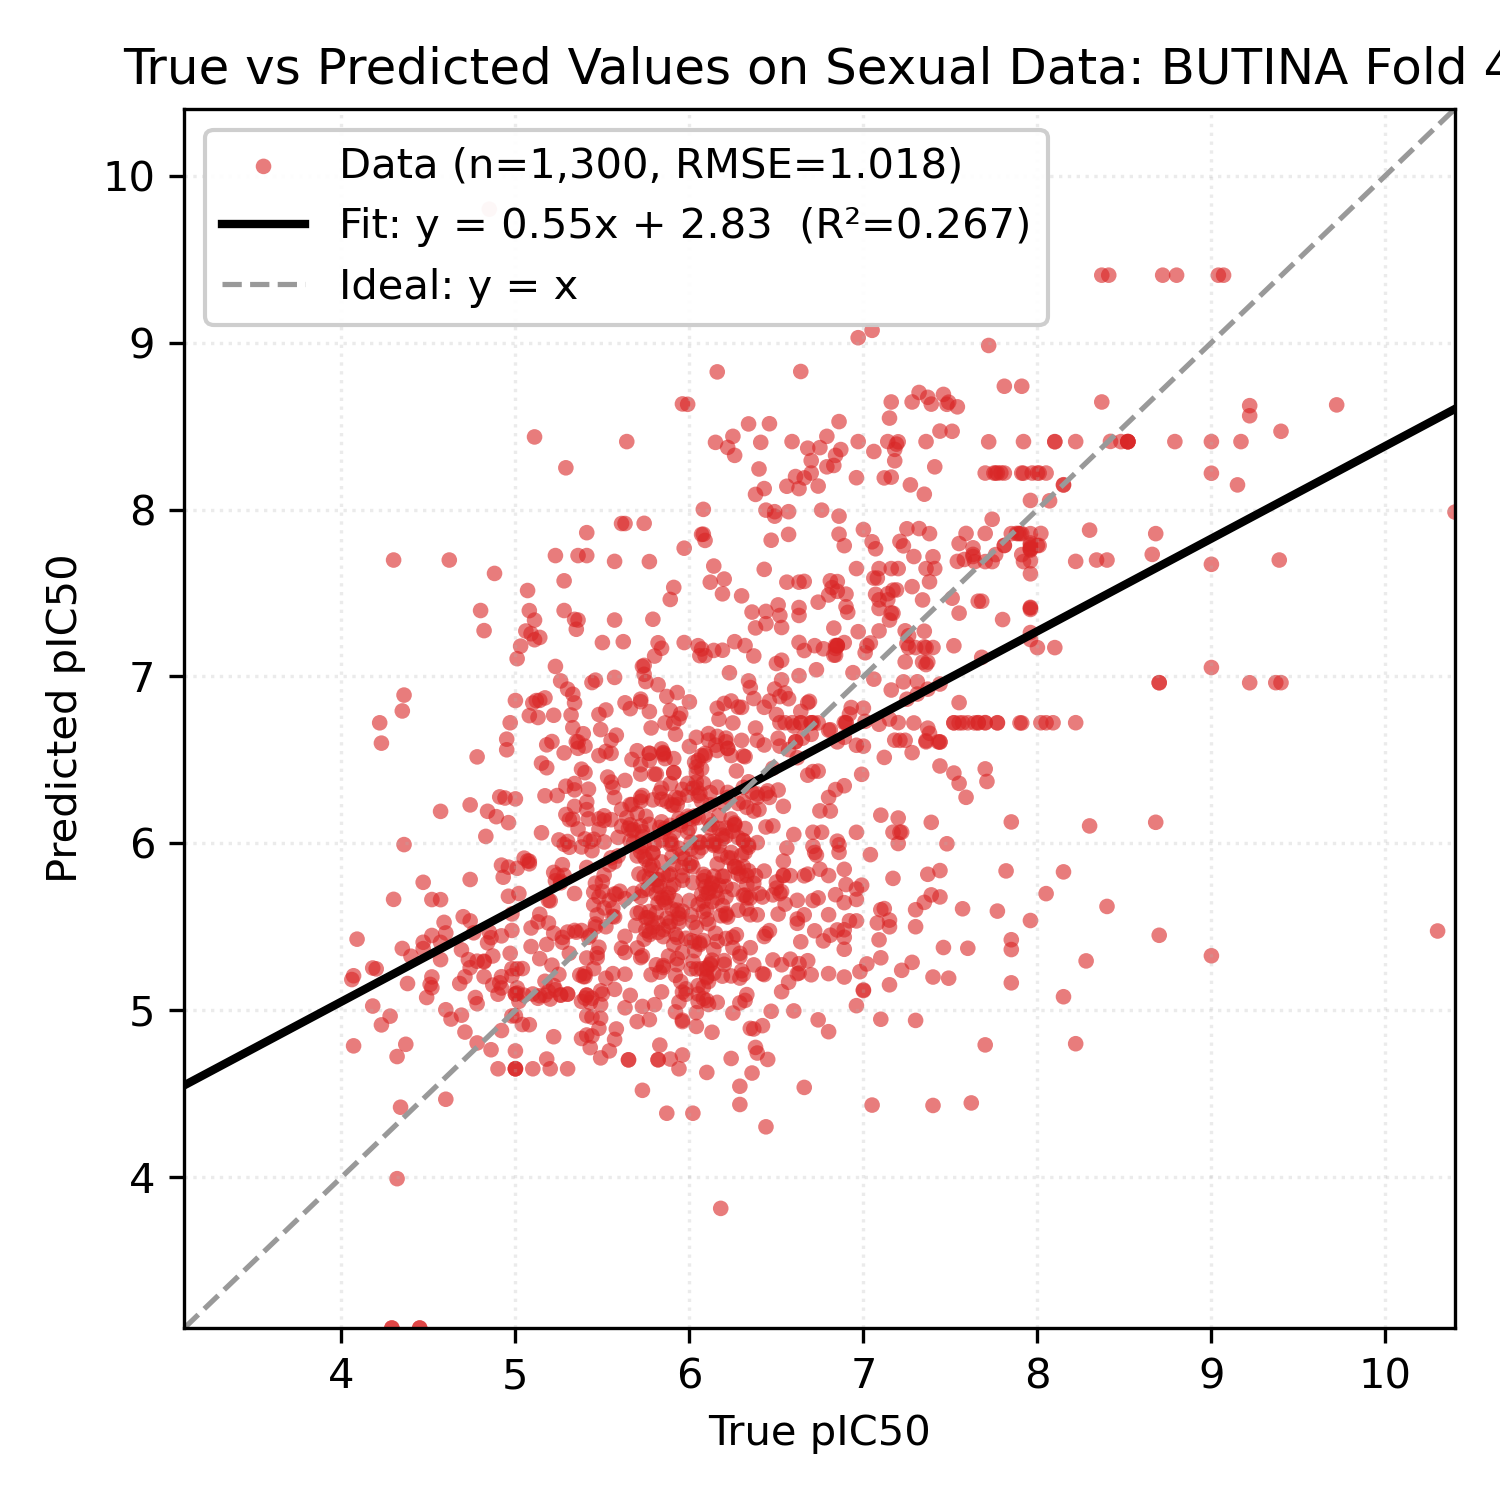

Data behind this chart, as committed beside it:
Smiles, y_true, y_pred
Cc1ccc(C(=O)NOCCCCCC(=O)NO)cc1C, 6.6, 6.053
O=C(CCCCCCCC(=O)NO)NO, 5.41, 5.092
CCN(CC)CCCC(C)Nc1ccnc2cc(Cl)ccc12, 6.59, 6.723
C[C@@H]1CC[C@H]2[C@@H](C)C(=O)O[C@@H]3O[…, 9.0, 8.217
C=CC12CCN(CC1)C(C(O)c1ccnc3ccc(OC)cc13)C…, 6.38, 7.291
Oc1ccc(Br)cc1CN1CCN(Cc2ccc(Cl)cc2)CC1, 5.82, 5.784
O=C(Nc1ccccc1O)c1ccc(Oc2cccc(C(=O)Nc3ccc…, 6.7, 5.213
O=C(Nc1ccccc1O)c1ccc(-c2ccc(Cl)cc2Cl)o1, 5.52, 5.193
O=C(Nc1ccc(F)c(Cl)c1)Nc1ccc(Cl)c(Cl)c1, 5.74, 5.426
COc1ccc(C(=O)NC(c2ccccc2Cl)c2cc(Cl)c3ccc…, 6.01, 5.967
Oc1ccccc1CN1CCC2(CCCN(Cc3ccccc3F)C2)C1, 6.19, 5.803
Cc1ccc2nc(C)cc(Nc3cccc(C(F)(F)F)c3)c2c1, 5.86, 5.644
CCCCCCn1c(=N)n(CC(O)COc2cccc(C)c2)c2cccc…, 5.74, 5.801
CSc1ccccc1C(=O)Nc1nc(-c2ccccn2)cs1, 5.75, 5.479
CC1CN(C(=O)c2sc3ccccc3c2Cl)CC(C)O1, 6.98, 5.232
CCOc1ccc(C2N(C)c3ccccc3N2C)cc1, 6.04, 4.904
CCOc1ccccc1CN1CCc2nc3cc(C(C)(C)C)nn3c(O)…, 5.91, 6.424
CC(C)CCNCC(O)Cn1c2ccccc2c2ccccc21, 6.04, 6.368
CCOC(=O)c1cnc2ccc(Cl)cc2c1NCCCN(C)C, 5.93, 6.904
COc1ccccc1N1C(=N)SC(=Cc2ccc(OCc3ccccc3F)…, 6.09, 5.74
COc1ccc(CCNC(=O)c2cc(S(=O)(=O)N3CC(C)CC(…, 5.88, 5.325
CN1CCN(c2c3c(c(C#N)c4nc5ccccc5n24)CCC3)C…, 5.83, 5.741
Cc1ccc(Nc2nc(N)c3ccccc3n2)cc1Cl, 5.96, 5.806
Nc1ccc(-c2nc3cc(Oc4ccc(Oc5ccc6[nH]c(-c7c…, 6.5, 6.772
Cc1cc(NC(=O)c2ccc(-c3ccccc3)cc2)no1, 6.11, 5.705
COCCNCC(O)Cn1c2ccc(Cl)cc2c2cc(Cl)ccc21, 6.19, 5.628
Cn1c(=O)c2cc(C(=O)NCCCN3CCCCCC3)sc2c2ccc…, 6.44, 6.098
Cc1ccc(C)c(Cn2c(N3CCC(C(=O)NCc4cccs4)CC3…, 5.94, 5.97
O=C(NC1CCN(Cc2ccccc2)CC1)c1cc(-c2cccnc2)…, 5.91, 6.227
CN(C)c1ccc(N=Cc2ccc(N3CCOCC3)cc2)cc1, 6.46, 5.478
Oc1ccc(-c2nc(-c3ccc4oc5ccc(-c6[nH]c(-c7c…, 6.17, 6.168
c1ccc(Oc2ccc(-c3cc(N4CCNCC4)[nH]n3)cc2)c…, 5.18, 5.395
OC(c1cc(C(F)(F)F)nc2c(C(F)(F)F)cccc12)C1…, 8.02, 7.857
O=C(CCCCCCC(=O)NO)NO, 5.82, 4.705
FC(F)(F)c1nc(-c2ccc(CCN3CCC(Nc4nc5cnccc5…, 5.86, 6.722
CC(=O)O[C@H]1CC(C)(C)[C@]2(O)CCc3c(cc(O)…, 5.3, 5.469
COc1cc([C@H](O)[C@@H](C)Oc2c(OC)cc(C)cc2…, 6.42, 4.908
CC(O)c1cc2c(o1)C(=O)c1ccccc1C2=O, 6.14, 5.803
N/C(=N\C(=O)c1nc(Cl)c(N)nc1N)NCc1ccc(Cl)…, 6.84, 6.323
CCN(CC)CCCC(C)Nc1ccnc2cc(Cl)ccc12, 7.66, 6.723
N=C(N)c1ccc(NC(=O)c2cccc(C(=O)Nc3ccc(C(=…, 6.16, 6.337
Clc1cccc(C(Nc2ccnc3cc(Cl)ccc23)c2ccc(CN3…, 6.66, 7.569
FC(F)(F)c1cc(NC(c2ccc(Cl)cc2)c2ccc(CN3CC…, 5.86, 6.508
COc1ccc2nc3cc(Cl)ccc3c(Nc3cc(CN4CCCC4)c(…, 7.92, 7.688
CN(C)c1ccc2nc3ccc(N(C)C)cc3[s+]c2c1, 6.72, 7.184
Clc1ccc2c(c1)[I+]c1ccccc1-2.O=S(=O)([O-]…, 7.15, 5.153
Clc1cccc2c1-c1ccccc1[I+]2.O=S(=O)([O-])C…, 7.15, 5.5
CN(C)CCNc1cc(-c2ccccc2)nc2ccccc12, 5.44, 6.963
c1ccc2c(NCCc3c[nH]c4ccccc34)c3ccccc3nc2c…, 6.7, 6.653
CCN(CC)c1cc(C)c2cc(NC(=O)c3cccc(OC)c3)cc…, 5.56, 5.564
CCN(c1nc(N)c(C(=O)NC(=N)N)nc1Cl)C(C)C, 6.08, 5.418
FC(F)(F)c1nc(-c2ccc(CCN3CCC(Nc4nc5cnc(Cl…, 5.73, 7.06
Nc1cc(/C=C/c2c[nH]c3ccccc23)nc2ccccc12, 5.85, 5.442
CC1CCCN(c2cccc(Br)c2O)C1, 6.89, 5.645
CCCN(CC1CC1)c1cc(Br)cc(Br)c1O, 6.15, 5.716
COc1cc(NC2CCN(Cc3ccccc3)CC2)cc(OC)c1, 6.36, 4.625
CC(=O)N(C1=C(N(C)C)C(=O)c2ccccc2C1=O)c1c…, 7.49, 5.193
CC(=O)N(C1=C(N2CCCCC2)C(=O)c2ccccc2C1=O)…, 5.27, 5.408
CN1CCN(CCCC(c2ccc(F)cc2)c2ccc(F)cc2)CC1, 4.92, 5.446
C[C@H]1Cc2c([nH]c3ccccc23)[C@@]2(N1)C(=O…, 7.36, 7.646
... 1,240 more rows
